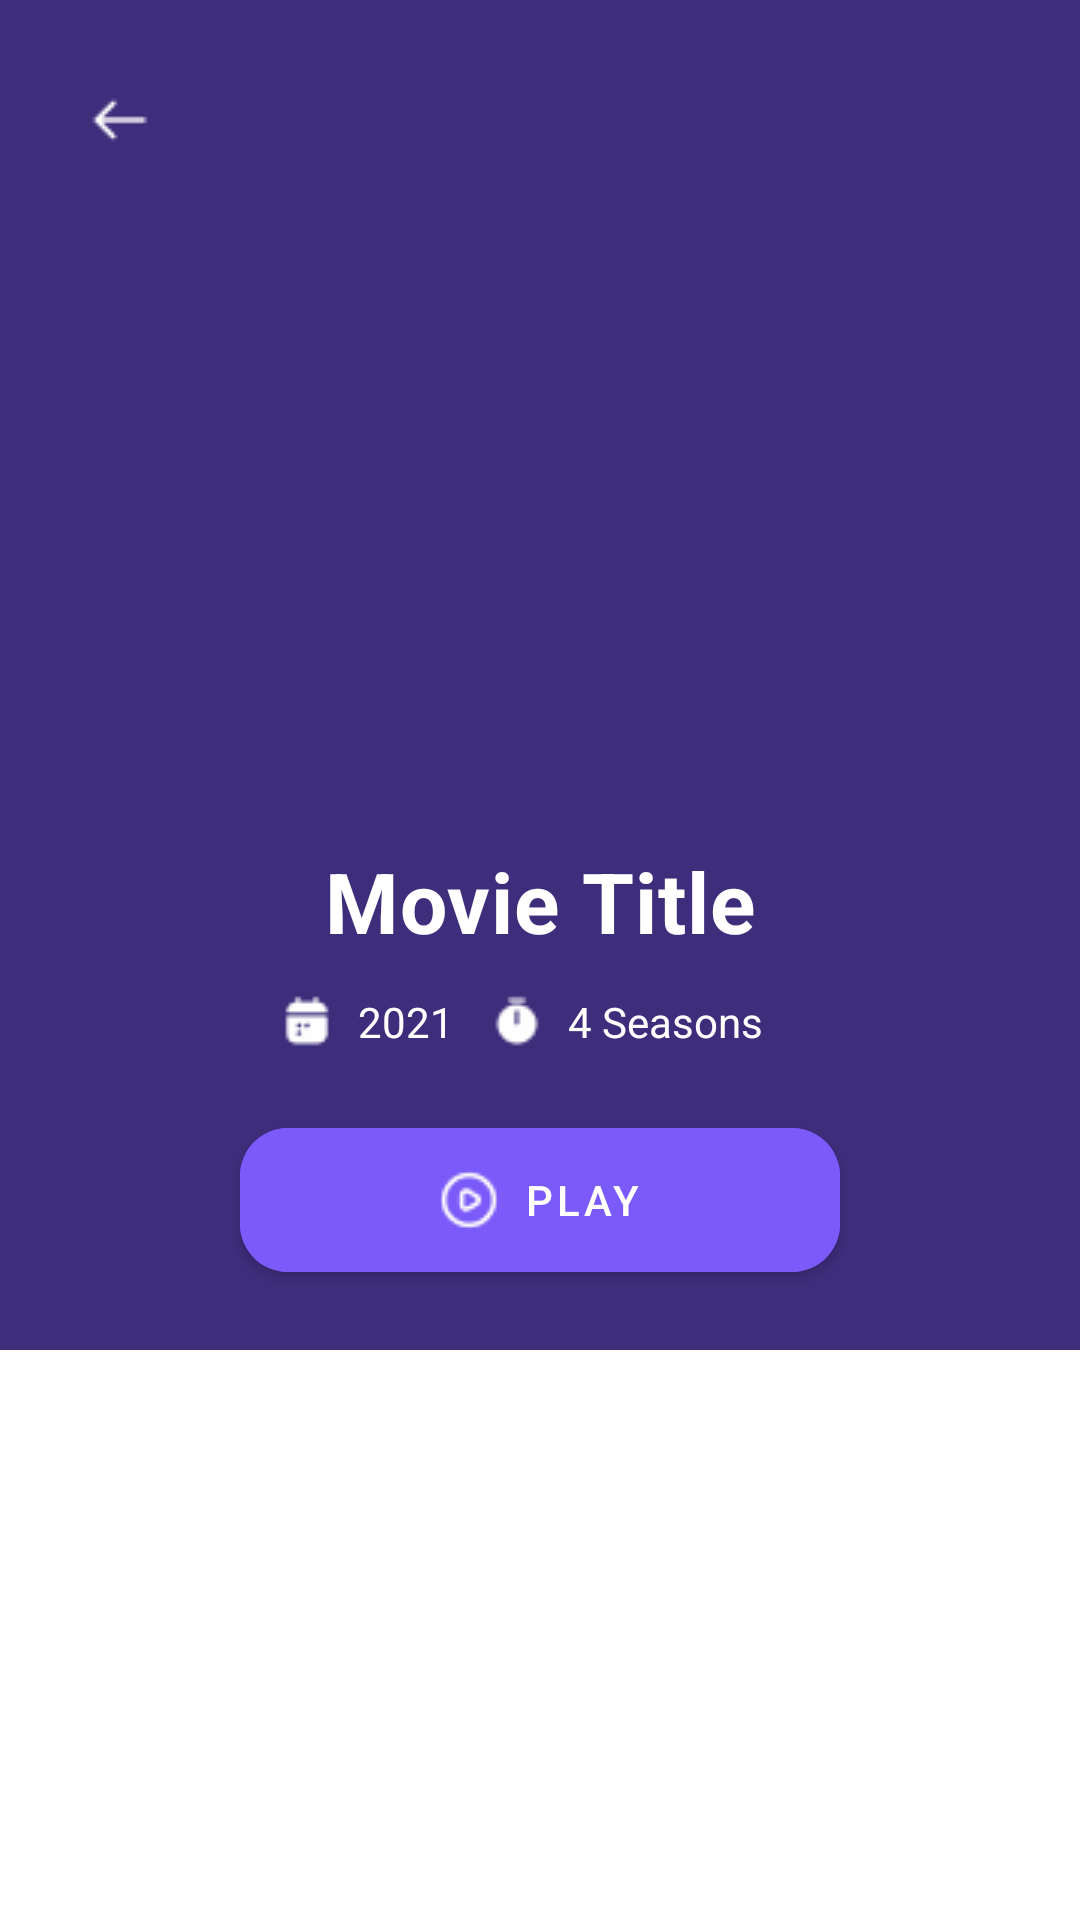

Android layout source for this screen:
<!-- AndroidManifest.xml: application theme Theme.FilmSpace_Mobile -->
<!-- res/layout/activity_movie_details.xml -->
<?xml version="1.0" encoding="utf-8"?>
<androidx.coordinatorlayout.widget.CoordinatorLayout
    xmlns:android="http://schemas.android.com/apk/res/android"
    xmlns:app="http://schemas.android.com/apk/res-auto"
    android:layout_width="match_parent"
    android:layout_height="match_parent">

    <ImageButton
        android:id="@+id/btnBack"
        android:layout_width="48dp"
        android:layout_height="48dp"
        android:layout_margin="16dp"
        android:background="?attr/selectableItemBackgroundBorderless"
        android:src="@drawable/ic_back"
        app:tint="@android:color/white"
        android:elevation="100dp"/>

    <com.google.android.material.appbar.AppBarLayout
        android:layout_width="match_parent"
        android:layout_height="wrap_content">

        <FrameLayout
            android:id="@+id/headerContainer"
            android:layout_width="match_parent"
            android:layout_height="450dp"
            app:layout_scrollFlags="scroll|exitUntilCollapsed">

            <ImageView
                android:id="@+id/moviePoster"
                android:layout_width="match_parent"
                android:layout_height="match_parent"
                android:scaleType="centerCrop"
                android:src="@drawable/ic_movie_placeholder" />

            <View
                android:layout_width="match_parent"
                android:layout_height="match_parent"
                android:background="#80000000" />

            <LinearLayout
                android:layout_width="match_parent"
                android:layout_height="wrap_content"
                android:layout_gravity="bottom"
                android:gravity="center"
                android:orientation="vertical"
                android:padding="20dp">

                <TextView
                    android:id="@+id/movieTitle"
                    android:layout_width="wrap_content"
                    android:layout_height="wrap_content"
                    android:text="Movie Title"
                    android:textAppearance="@style/TextAppearance.FilmSpace.Headline"
                    android:textColor="@android:color/white" />

                <LinearLayout
                    android:layout_width="wrap_content"
                    android:layout_height="wrap_content"
                    android:orientation="horizontal"
                    android:layout_marginTop="12dp"
                    android:gravity="center">

                    <TextView
                        android:id="@+id/movieReleaseYear"
                        android:layout_width="wrap_content"
                        android:layout_height="wrap_content"
                        android:text="2021"
                        android:textColor="@android:color/white"
                        android:drawableStart="@drawable/ic_calendar"
                        android:drawablePadding="8dp"
                        android:layout_marginEnd="12dp"/>

                    <TextView
                        android:layout_width="wrap_content"
                        android:layout_height="wrap_content"
                        android:text="4 Seasons"
                        android:textColor="@android:color/white"
                        android:drawableStart="@drawable/ic_timer"
                        android:drawablePadding="8dp"
                        android:layout_marginEnd="12dp"/>
                </LinearLayout>

                <com.google.android.material.button.MaterialButton
                    android:id="@+id/btnPlay"
                    android:layout_width="200dp"
                    android:layout_height="@dimen/input_height_large"
                    android:layout_marginTop="@dimen/spacing_l"
                    android:text="Play"
                    app:icon="@drawable/ic_movie_play"
                    app:iconGravity="textStart"
                    android:backgroundTint="#7A5AF8"
                    app:cornerRadius="@dimen/card_corner_radius_large" />
            </LinearLayout>
        </FrameLayout>

        <com.google.android.material.tabs.TabLayout
            android:id="@+id/tabLayout"
            android:layout_width="match_parent"
            android:layout_height="wrap_content"
            app:layout_constraintTop_toBottomOf="@id/headerContainer"
            app:tabIndicatorColor="#7A5AF8"
            app:tabSelectedTextColor="#7A5AF8" />
    </com.google.android.material.appbar.AppBarLayout>

    <androidx.viewpager2.widget.ViewPager2
        android:id="@+id/viewPager"
        android:background="@color/white"
        android:layout_width="match_parent"
        android:layout_height="match_parent"
        app:layout_behavior="@string/appbar_scrolling_view_behavior"/>

    <ProgressBar
        android:id="@+id/progressBar"
        android:layout_width="wrap_content"
        android:layout_height="wrap_content"
        android:visibility="gone"
        app:layout_constraintBottom_toBottomOf="parent"
        app:layout_constraintEnd_toEndOf="parent"
        app:layout_constraintStart_toStartOf="parent"
        app:layout_constraintTop_toTopOf="parent" />
</androidx.coordinatorlayout.widget.CoordinatorLayout>
<!-- resources referenced by this layout -->
<resources>
  <color name="white">#FFFFFFFF</color>
  <dimen name="card_corner_radius_large">16dp</dimen>
  <dimen name="input_height_large">60dp</dimen>
  <dimen name="spacing_l">20dp</dimen>
  <!-- drawable ic_back: png bitmap (drawable, 247 bytes) -->
  <!-- drawable ic_calendar: png bitmap (drawable, 352 bytes) -->
  <!-- drawable ic_movie_play: png bitmap (drawable, 444 bytes) -->
  <!-- drawable ic_timer: png bitmap (drawable, 353 bytes) -->
  <style name="TextAppearance.FilmSpace.Headline" parent="TextAppearance.MaterialComponents.Headline6">
          <item name="android:textSize">@dimen/text_size_headline</item>
          <item name="android:textStyle">bold</item>
          <item name="android:textColor">@android:color/black</item>
          <item name="fontFamily">@font/mulish_bold</item>
      </style>
  <style name="Theme.FilmSpace_Mobile" parent="Theme.MaterialComponents.DayNight.DarkActionBar">
          <item name="colorPrimary">#7A5AF8</item>
          <item name="colorPrimaryVariant">#5D3FD3</item>
          <item name="colorOnPrimary">@android:color/white</item>
          <item name="colorSecondary">#7A5AF8</item>
          <item name="colorSecondaryVariant">#5D3FD3</item>
          <item name="colorOnSecondary">@android:color/white</item>
          <item name="android:statusBarColor">?attr/colorPrimaryVariant</item>
      </style>
  <dimen name="text_size_headline">28sp</dimen>
</resources>
